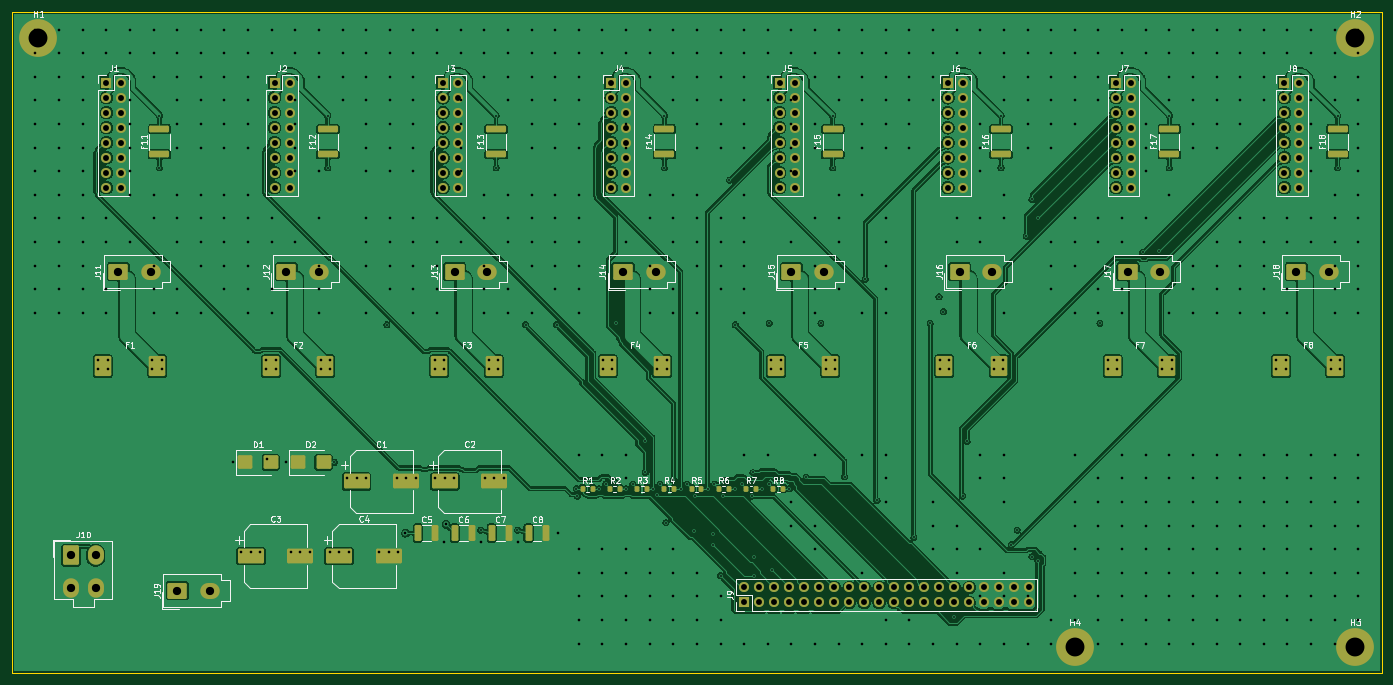
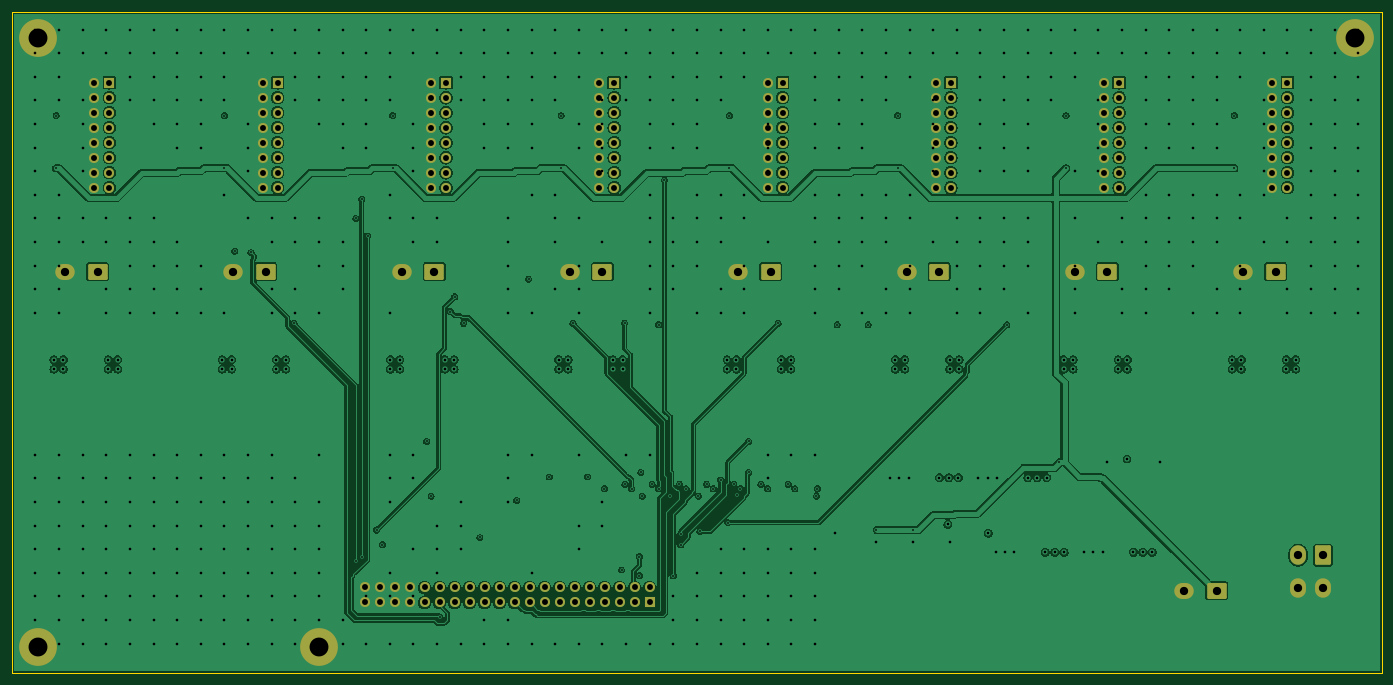
Circuit board: 10 layer files. Board 232.0 x 112.0 mm.
- bottom_copper: SENTINEL_BACKPLANE-B_Cu.gbl (371366 bytes)
- bottom_mask: SENTINEL_BACKPLANE-B_Mask.gbs (6756 bytes)
- paste: SENTINEL_BACKPLANE-B_Paste.gbp (460 bytes)
- bottom_silk: SENTINEL_BACKPLANE-B_Silkscreen.gbo (461 bytes)
- outline: SENTINEL_BACKPLANE-Edge_Cuts.gm1 (569 bytes)
- top_copper: SENTINEL_BACKPLANE-F_Cu.gtl (356088 bytes)
- top_mask: SENTINEL_BACKPLANE-F_Mask.gts (9793 bytes)
- paste: SENTINEL_BACKPLANE-F_Paste.gtp (4027 bytes)
- top_silk: SENTINEL_BACKPLANE-F_Silkscreen.gto (72530 bytes)
- drill: SENTINEL_BACKPLANE.drl (14345 bytes)

=== bottom_copper: SENTINEL_BACKPLANE-B_Cu.gbl (371366 bytes, source omitted) ===
=== bottom_mask: SENTINEL_BACKPLANE-B_Mask.gbs (6756 bytes, source omitted) ===
=== paste: SENTINEL_BACKPLANE-B_Paste.gbp ===
%TF.GenerationSoftware,KiCad,Pcbnew,10.0.3*%
%TF.CreationDate,2026-10-18T22:33:52+03:00*%
%TF.ProjectId,SENTINEL_BACKPLANE,53454e54-494e-4454-9c5f-4241434b504c,A*%
%TF.SameCoordinates,Original*%
%TF.FileFunction,Paste,Bot*%
%TF.FilePolarity,Positive*%
%FSLAX46Y46*%
G04 Gerber Fmt 4.6, Leading zero omitted, Abs format (unit mm)*
G04 Created by KiCad (PCBNEW 10.0.3) date 2026-10-18 22:33:52*
%MOMM*%
%LPD*%
G01*
G04 APERTURE LIST*
G04 APERTURE END LIST*
M02*

=== bottom_silk: SENTINEL_BACKPLANE-B_Silkscreen.gbo ===
%TF.GenerationSoftware,KiCad,Pcbnew,10.0.3*%
%TF.CreationDate,2026-10-18T22:33:52+03:00*%
%TF.ProjectId,SENTINEL_BACKPLANE,53454e54-494e-4454-9c5f-4241434b504c,A*%
%TF.SameCoordinates,Original*%
%TF.FileFunction,Legend,Bot*%
%TF.FilePolarity,Positive*%
%FSLAX46Y46*%
G04 Gerber Fmt 4.6, Leading zero omitted, Abs format (unit mm)*
G04 Created by KiCad (PCBNEW 10.0.3) date 2026-10-18 22:33:53*
%MOMM*%
%LPD*%
G01*
G04 APERTURE LIST*
G04 APERTURE END LIST*
M02*

=== outline: SENTINEL_BACKPLANE-Edge_Cuts.gm1 ===
%TF.GenerationSoftware,KiCad,Pcbnew,10.0.3*%
%TF.CreationDate,2026-10-18T22:33:53+03:00*%
%TF.ProjectId,SENTINEL_BACKPLANE,53454e54-494e-4454-9c5f-4241434b504c,A*%
%TF.SameCoordinates,Original*%
%TF.FileFunction,Profile,NP*%
%FSLAX46Y46*%
G04 Gerber Fmt 4.6, Leading zero omitted, Abs format (unit mm)*
G04 Created by KiCad (PCBNEW 10.0.3) date 2026-10-18 22:33:53*
%MOMM*%
%LPD*%
G01*
G04 APERTURE LIST*
%TA.AperFunction,Profile*%
%ADD10C,0.100000*%
%TD*%
G04 APERTURE END LIST*
D10*
X0Y0D02*
X232000000Y0D01*
X232000000Y-112000000D01*
X0Y-112000000D01*
X0Y0D01*
M02*

=== top_copper: SENTINEL_BACKPLANE-F_Cu.gtl (356088 bytes, source omitted) ===
=== top_mask: SENTINEL_BACKPLANE-F_Mask.gts (9793 bytes, source omitted) ===
=== paste: SENTINEL_BACKPLANE-F_Paste.gtp ===
%TF.GenerationSoftware,KiCad,Pcbnew,10.0.3*%
%TF.CreationDate,2026-10-18T22:33:52+03:00*%
%TF.ProjectId,SENTINEL_BACKPLANE,53454e54-494e-4454-9c5f-4241434b504c,A*%
%TF.SameCoordinates,Original*%
%TF.FileFunction,Paste,Top*%
%TF.FilePolarity,Positive*%
%FSLAX46Y46*%
G04 Gerber Fmt 4.6, Leading zero omitted, Abs format (unit mm)*
G04 Created by KiCad (PCBNEW 10.0.3) date 2026-10-18 22:33:52*
%MOMM*%
%LPD*%
G01*
G04 APERTURE LIST*
G04 Aperture macros list*
%AMRoundRect*
0 Rectangle with rounded corners*
0 $1 Rounding radius*
0 $2 $3 $4 $5 $6 $7 $8 $9 X,Y pos of 4 corners*
0 Add a 4 corners polygon primitive as box body*
4,1,4,$2,$3,$4,$5,$6,$7,$8,$9,$2,$3,0*
0 Add four circle primitives for the rounded corners*
1,1,$1+$1,$2,$3*
1,1,$1+$1,$4,$5*
1,1,$1+$1,$6,$7*
1,1,$1+$1,$8,$9*
0 Add four rect primitives between the rounded corners*
20,1,$1+$1,$2,$3,$4,$5,0*
20,1,$1+$1,$4,$5,$6,$7,0*
20,1,$1+$1,$6,$7,$8,$9,0*
20,1,$1+$1,$8,$9,$2,$3,0*%
G04 Aperture macros list end*
%ADD10RoundRect,0.250000X1.450000X-0.312500X1.450000X0.312500X-1.450000X0.312500X-1.450000X-0.312500X0*%
%ADD11RoundRect,0.200000X-0.200000X-0.275000X0.200000X-0.275000X0.200000X0.275000X-0.200000X0.275000X0*%
%ADD12RoundRect,0.250000X-0.325000X-1.100000X0.325000X-1.100000X0.325000X1.100000X-0.325000X1.100000X0*%
%ADD13RoundRect,0.280000X-1.120000X-1.420000X1.120000X-1.420000X1.120000X1.420000X-1.120000X1.420000X0*%
%ADD14RoundRect,0.250000X-1.950000X-1.000000X1.950000X-1.000000X1.950000X1.000000X-1.950000X1.000000X0*%
%ADD15RoundRect,0.250000X-1.000000X-0.900000X1.000000X-0.900000X1.000000X0.900000X-1.000000X0.900000X0*%
G04 APERTURE END LIST*
D10*
%TO.C,F12*%
X53500000Y-24137500D03*
X53500000Y-19862500D03*
%TD*%
D11*
%TO.C,R6*%
X119730000Y-80755000D03*
X121380000Y-80755000D03*
%TD*%
%TO.C,R8*%
X128950000Y-80755000D03*
X130600000Y-80755000D03*
%TD*%
%TO.C,R4*%
X110510000Y-80755000D03*
X112160000Y-80755000D03*
%TD*%
D10*
%TO.C,F13*%
X82000000Y-24137500D03*
X82000000Y-19862500D03*
%TD*%
D12*
%TO.C,C5*%
X68750000Y-88275000D03*
X71700000Y-88275000D03*
%TD*%
%TO.C,C7*%
X81250000Y-88275000D03*
X84200000Y-88275000D03*
%TD*%
%TO.C,C6*%
X75000000Y-88275000D03*
X77950000Y-88275000D03*
%TD*%
D10*
%TO.C,F15*%
X139000000Y-24137500D03*
X139000000Y-19862500D03*
%TD*%
D13*
%TO.C,F8*%
X214900000Y-60000000D03*
X224100000Y-60000000D03*
%TD*%
D10*
%TO.C,F16*%
X167500000Y-24137500D03*
X167500000Y-19862500D03*
%TD*%
D11*
%TO.C,R1*%
X96680000Y-80755000D03*
X98330000Y-80755000D03*
%TD*%
%TO.C,R3*%
X105900000Y-80755000D03*
X107550000Y-80755000D03*
%TD*%
D14*
%TO.C,C2*%
X73325000Y-79525000D03*
X81725000Y-79525000D03*
%TD*%
D13*
%TO.C,F3*%
X72400000Y-60000000D03*
X81600000Y-60000000D03*
%TD*%
D15*
%TO.C,D2*%
X48475000Y-76275000D03*
X52775000Y-76275000D03*
%TD*%
D10*
%TO.C,F14*%
X110500000Y-24137500D03*
X110500000Y-19862500D03*
%TD*%
D13*
%TO.C,F7*%
X186400000Y-60000000D03*
X195600000Y-60000000D03*
%TD*%
D10*
%TO.C,F18*%
X224500000Y-24137500D03*
X224500000Y-19862500D03*
%TD*%
D13*
%TO.C,F2*%
X43900000Y-60000000D03*
X53100000Y-60000000D03*
%TD*%
D11*
%TO.C,R7*%
X124340000Y-80755000D03*
X125990000Y-80755000D03*
%TD*%
D15*
%TO.C,D1*%
X39525000Y-76275000D03*
X43825000Y-76275000D03*
%TD*%
D11*
%TO.C,R2*%
X101290000Y-80755000D03*
X102940000Y-80755000D03*
%TD*%
D10*
%TO.C,F11*%
X25000000Y-24137500D03*
X25000000Y-19862500D03*
%TD*%
D13*
%TO.C,F5*%
X129400000Y-60000000D03*
X138600000Y-60000000D03*
%TD*%
D14*
%TO.C,C4*%
X55425000Y-92175000D03*
X63825000Y-92175000D03*
%TD*%
D11*
%TO.C,R5*%
X115120000Y-80755000D03*
X116770000Y-80755000D03*
%TD*%
D13*
%TO.C,F4*%
X100900000Y-60000000D03*
X110100000Y-60000000D03*
%TD*%
D14*
%TO.C,C1*%
X58375000Y-79525000D03*
X66775000Y-79525000D03*
%TD*%
D12*
%TO.C,C8*%
X87500000Y-88275000D03*
X90450000Y-88275000D03*
%TD*%
D10*
%TO.C,F17*%
X196000000Y-24137500D03*
X196000000Y-19862500D03*
%TD*%
D14*
%TO.C,C3*%
X40475000Y-92175000D03*
X48875000Y-92175000D03*
%TD*%
D13*
%TO.C,F6*%
X157900000Y-60000000D03*
X167100000Y-60000000D03*
%TD*%
%TO.C,F1*%
X15400000Y-60000000D03*
X24600000Y-60000000D03*
%TD*%
M02*

=== top_silk: SENTINEL_BACKPLANE-F_Silkscreen.gto (72530 bytes, source omitted) ===
=== drill: SENTINEL_BACKPLANE.drl (14345 bytes, source omitted) ===
